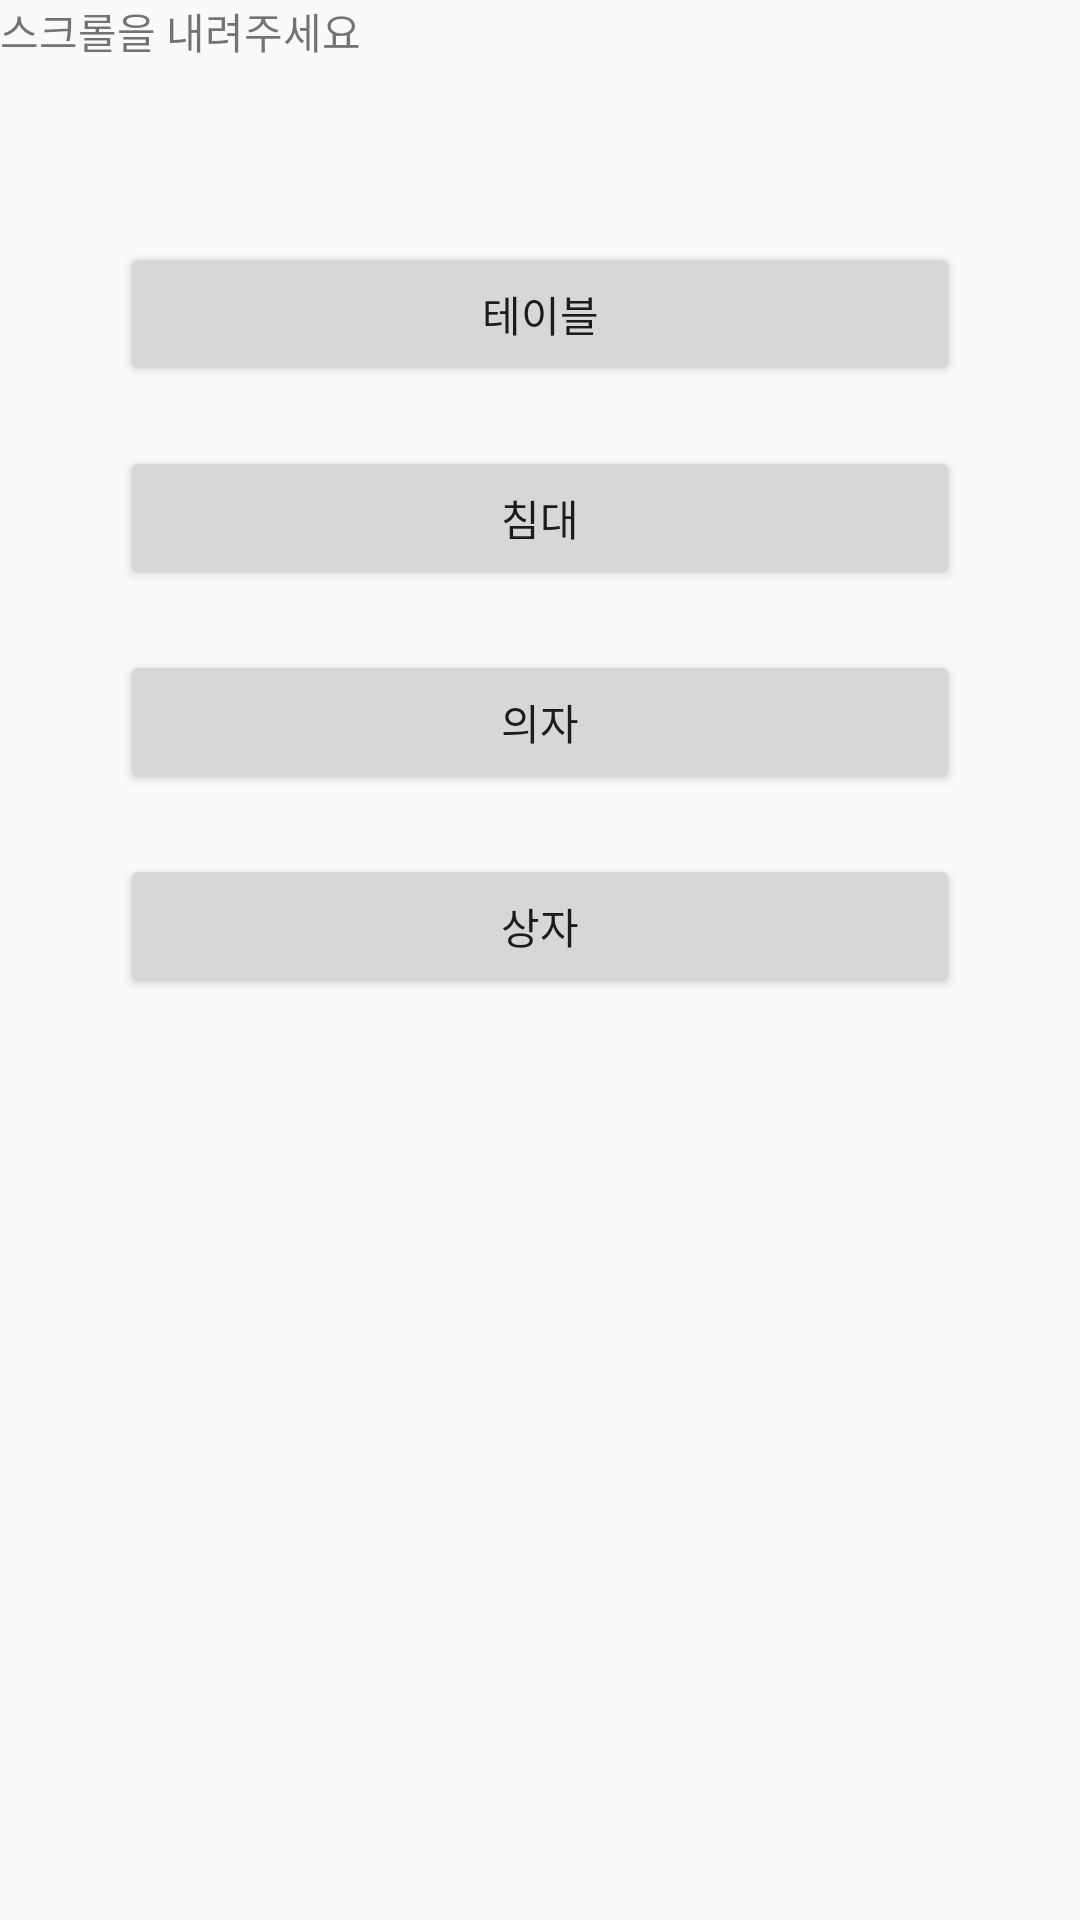

Reconstruct the res/layout file that produces this screen, plus the resources it refers to.
<!-- AndroidManifest.xml: application theme AppTheme -->
<!-- res/layout/view_objlist.xml -->
<?xml version="1.0" encoding="utf-8"?>
<ScrollView
    xmlns:android="http://schemas.android.com/apk/res/android"
    android:layout_width="match_parent"
    android:layout_height="match_parent"
    android:layout_marginLeft="40dp"
    android:layout_marginTop="60dp"
    android:layout_marginRight="40dp"
    android:layout_marginBottom="100dp">


    <LinearLayout
        android:id="@+id/objListLinearLayout"
        android:layout_width="match_parent"
        android:layout_height="match_parent"

        android:orientation="vertical">


        <TextView
            android:id="@+id/textView"
            android:layout_width="match_parent"
            android:layout_height="wrap_content"
            android:layout_marginBottom="50dp"
            android:text="스크롤을 내려주세요" />

        <Button
            android:id="@+id/objTable"
            android:layout_width="match_parent"
            android:layout_height="wrap_content"
            android:layout_marginLeft="40dp"
            android:layout_marginRight="40dp"
            android:layout_marginTop="10dp"
            android:layout_marginBottom="10dp"
            android:text="테이블" />
        <Button
            android:id="@+id/objBed"
            android:layout_width="match_parent"
            android:layout_height="wrap_content"
            android:layout_marginLeft="40dp"
            android:layout_marginRight="40dp"
            android:layout_marginTop="10dp"
            android:layout_marginBottom="10dp"
            android:text="침대" />
        <Button
            android:id="@+id/objChair"
            android:layout_width="match_parent"
            android:layout_height="wrap_content"
            android:layout_marginLeft="40dp"
            android:layout_marginRight="40dp"
            android:layout_marginTop="10dp"
            android:layout_marginBottom="10dp"
            android:text="의자" />
        <Button
            android:id="@+id/objBox"
            android:layout_width="match_parent"
            android:layout_height="wrap_content"
            android:layout_marginLeft="40dp"
            android:layout_marginRight="40dp"
            android:layout_marginTop="10dp"
            android:layout_marginBottom="10dp"
            android:text="상자" />



    </LinearLayout>
</ScrollView>
<!-- resources referenced by this layout -->
<resources>
  <style name="AppTheme" parent="Theme.AppCompat.Light.DarkActionBar">
          
          
          <item name="colorPrimary">@color/colorPrimary</item>
          <item name="colorPrimaryDark">@color/colorPrimaryDark</item>
          <item name="colorAccent">@color/colorAccent</item>
      </style>
  <color name="colorPrimary">#000000</color>
  <color name="colorPrimaryDark">#555555</color>
  <color name="colorAccent">#D81B60</color>
</resources>
